Labelled photos from "100_whole_foods", an image-classification folder in PaingLinHtike/Nutrify. The possible labels are: almonds, apple, apricot fruit, asparagus, avocado, bacon, bagel, banana, beef meat, beetroot, bell pepper, black beans, blackberries, blueberries, bread, broccoli, brown rice, butter, cabbage, cantaloupe melon, carrots, cashews, cauliflower, celery, cheddar cheese, cherries, chia seeds, chicken breast, chicken thigh, chicken wings, chickpeas, coconut, cod fish, corn, crab, cucumber, dates fruit, duck breast, egg, eggplant, figs fruit, garlic, grapefruit, grapes, green beans, ham, honey, kidney beans, kiwi fruit, lamb chop, lentils, lettuce, lobster, mango fruit, milk, mozzarella cheese, mushrooms, noodles, oats, onion, orange fruit, papaya fruit, pasta, peach fruit, peanut butter, peanuts, pear fruit, peas, pineapple, pistachios, plum fruit, pomegranate, popcorn, pork chop, potato, pumpkin, pumpkin seeds, radish, raspberries, rice, salmon fish, sardines, sesame seeds, shrimp, soybeans, spinach, squid, strawberries, sunflower seeds, sweet potato, tilapia fish, tofu, tomato, tuna fish, turkey breast, turnip, walnuts, watermelon, yogurt, zucchini.

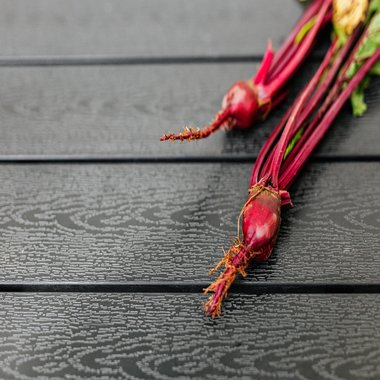
Label: beetroot

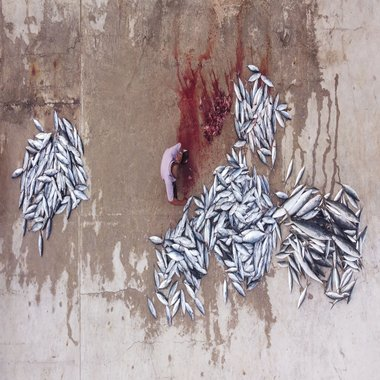
Label: tuna fish

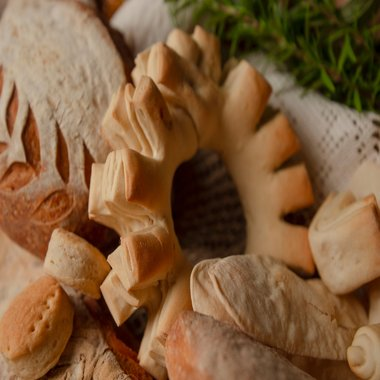
Label: bread

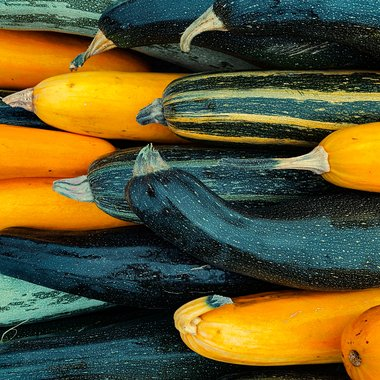
Label: zucchini

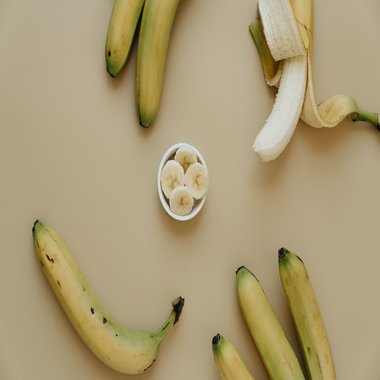
Label: banana

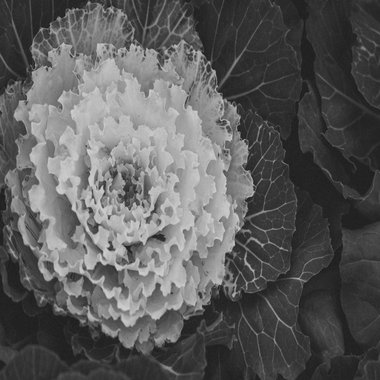
Label: cabbage
